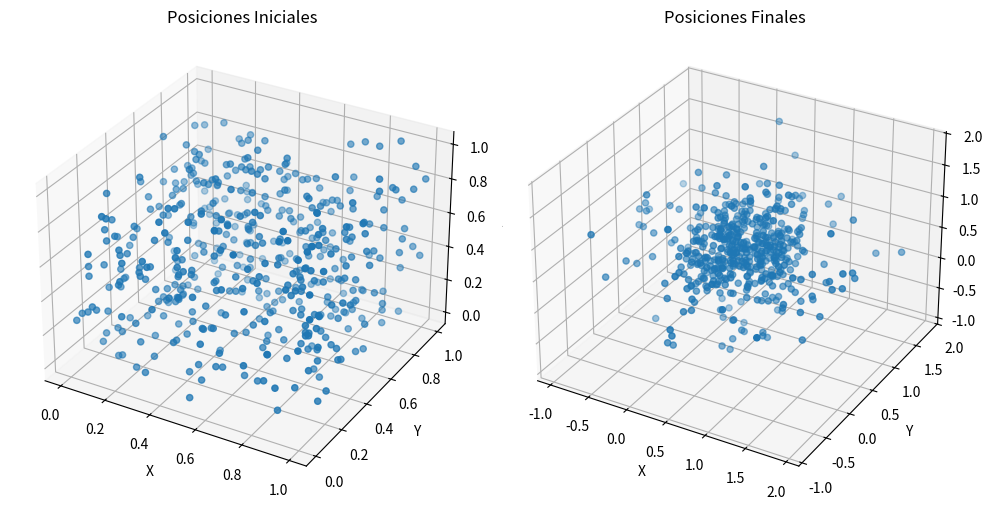
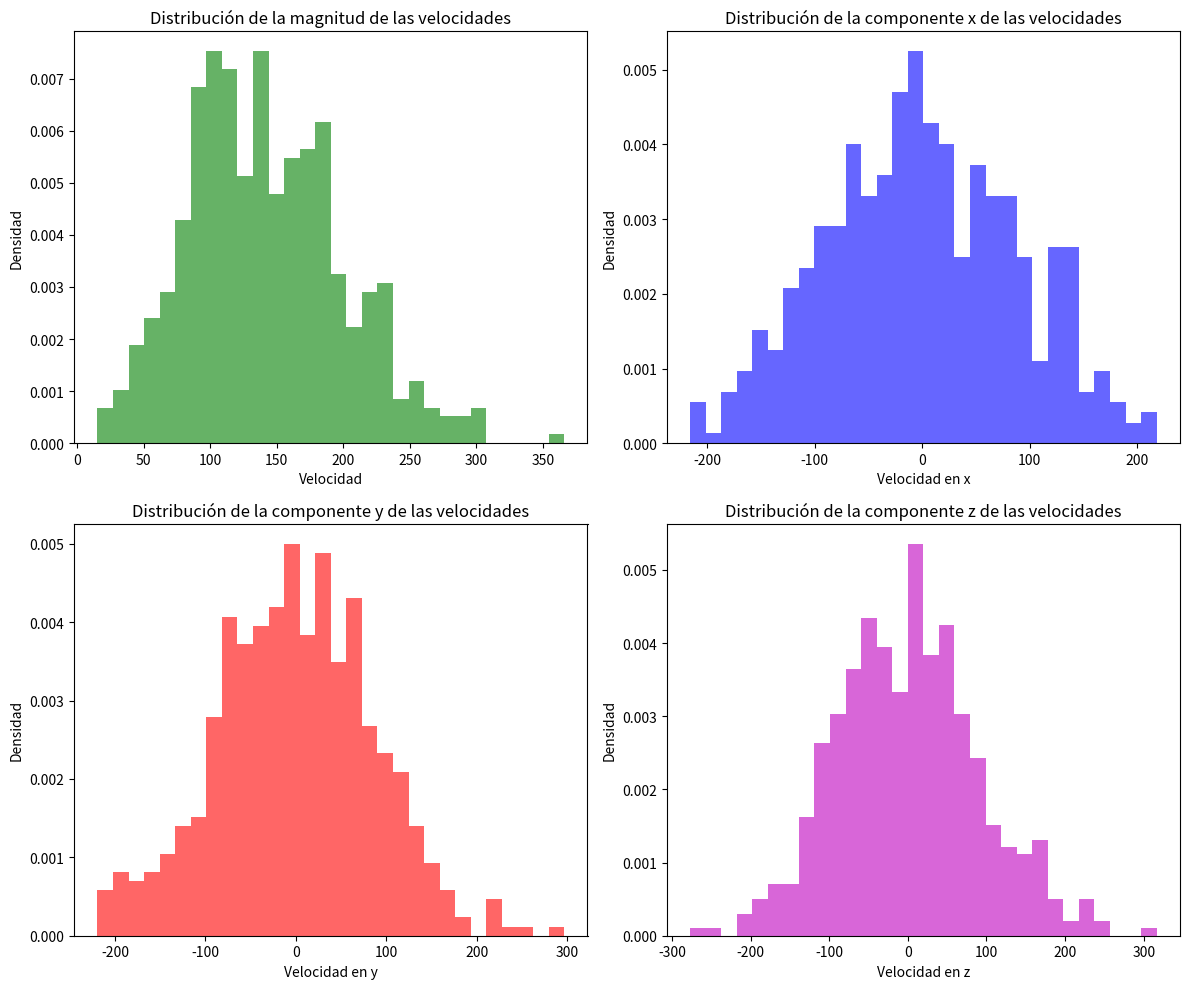

Write the Python code that produced these figures, in order.
import numpy as np
import matplotlib.pyplot as plt
from mpl_toolkits.mplot3d import Axes3D

# Definir constantes
N = 500  # Número de partículas
V = 1    # Volumen (cúbico)
T = 1    # Temperatura (relativa)
dt = 0.01  # Incremento de tiempo
k_B = 1.38e-23  # Constante de Boltzmann en J/K
m = 1.67e-27  # Masa de una partícula en kg (por ejemplo, una molécula de hidrógeno)

# Función para generar velocidades aleatorias dentro del rango permitido usando Maxwell-Boltzmann
def generate_velocity_maxwell_boltzmann(T, N):
    sigma = np.sqrt(k_B * T / m)
    velocities = np.random.normal(0, sigma, (N, 3))
    return velocities

# Función para calcular las posiciones iniciales de las partículas
def generate_initial_positions(N):
    return np.random.uniform(0, 1, size=(N, 3))

# Función para simular el movimiento de las partículas
def simulate_particles(positions, velocities, dt, max_steps=1000):
    steps = 0

    while steps < max_steps:
        new_positions = positions + velocities * dt

        # Rebotar partículas en las paredes del volumen (simple caja cúbica)
        for i in range(len(new_positions)):
            for j in range(3):
                if new_positions[i, j] < 0 or new_positions[i, j] > 1:
                    velocities[i, j] = -velocities[i, j]  # Invertir la dirección de la velocidad

        positions = new_positions
        steps += 1

    return positions

# Graficar posiciones iniciales y finales
def plot_positions(initial_positions, final_positions):
    fig = plt.figure(figsize=(10, 5))

    ax1 = fig.add_subplot(121, projection='3d')
    ax1.scatter(initial_positions[:,0], initial_positions[:,1], initial_positions[:,2])
    ax1.set_title('Posiciones Iniciales')
    ax1.set_xlabel('X')
    ax1.set_ylabel('Y')
    ax1.set_zlabel('Z')

    ax2 = fig.add_subplot(122, projection='3d')
    ax2.scatter(final_positions[:,0], final_positions[:,1], final_positions[:,2])
    ax2.set_title('Posiciones Finales')
    ax2.set_xlabel('X')
    ax2.set_ylabel('Y')
    ax2.set_zlabel('Z')

    plt.tight_layout()
    plt.show()

# Graficar velocidades
def plot_velocities(velocities):
    # Calcular las magnitudes de las velocidades
    speeds = np.linalg.norm(velocities, axis=1)

    fig, axs = plt.subplots(2, 2, figsize=(12, 10))

    # Histograma de las magnitudes de las velocidades
    axs[0, 0].hist(speeds, bins=30, density=True, alpha=0.6, color='g')
    axs[0, 0].set_title('Distribución de la magnitud de las velocidades')
    axs[0, 0].set_xlabel('Velocidad')
    axs[0, 0].set_ylabel('Densidad')

    # Histograma de la componente x de las velocidades
    axs[0, 1].hist(velocities[:, 0], bins=30, density=True, alpha=0.6, color='b')
    axs[0, 1].set_title('Distribución de la componente x de las velocidades')
    axs[0, 1].set_xlabel('Velocidad en x')
    axs[0, 1].set_ylabel('Densidad')

    # Histograma de la componente y de las velocidades
    axs[1, 0].hist(velocities[:, 1], bins=30, density=True, alpha=0.6, color='r')
    axs[1, 0].set_title('Distribución de la componente y de las velocidades')
    axs[1, 0].set_xlabel('Velocidad en y')
    axs[1, 0].set_ylabel('Densidad')

    # Histograma de la componente z de las velocidades
    axs[1, 1].hist(velocities[:, 2], bins=30, density=True, alpha=0.6, color='m')
    axs[1, 1].set_title('Distribución de la componente z de las velocidades')
    axs[1, 1].set_xlabel('Velocidad en z')
    axs[1, 1].set_ylabel('Densidad')

    plt.tight_layout()
    plt.show()

# Generar posiciones y velocidades iniciales
initial_positions = generate_initial_positions(N)
initial_velocities = generate_velocity_maxwell_boltzmann(T, N)

# Simular el movimiento de las partículas
final_positions = simulate_particles(initial_positions, initial_velocities, dt)

# Graficar posiciones iniciales y finales
plot_positions(initial_positions, final_positions)

# Graficar velocidades
plot_velocities(initial_velocities)
